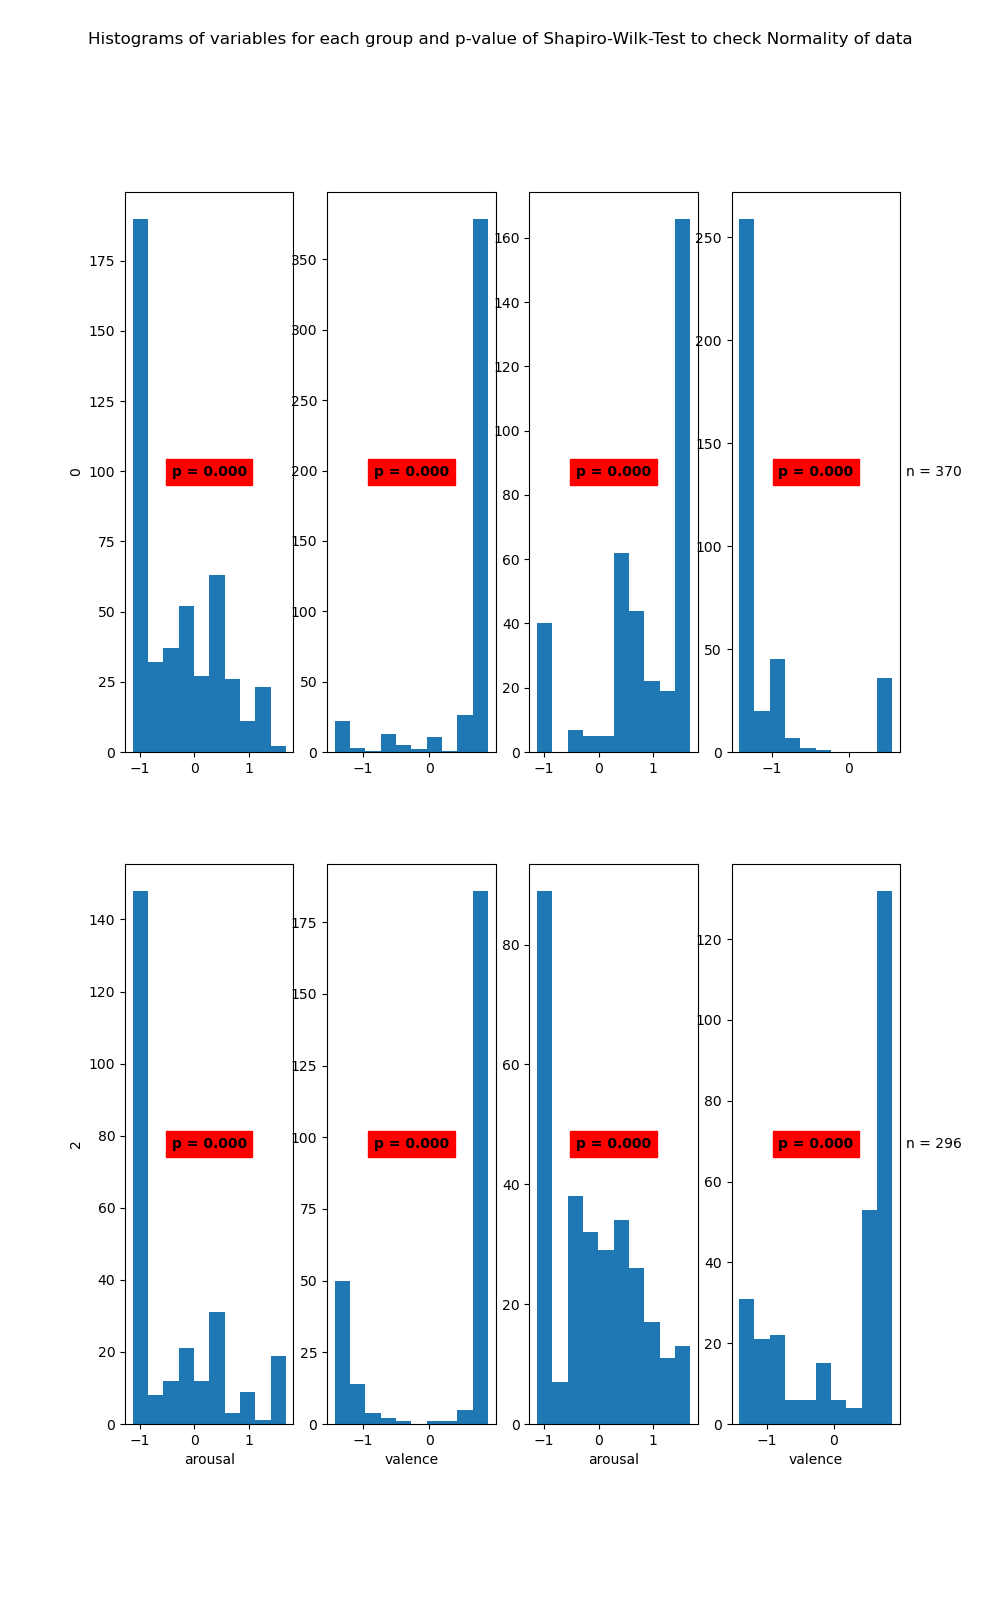

The file beside this chart, header and first rows:
State	Variable	Statistic	Samples	p-value	Significance
0	arousal	0.86	463	0.0	True
0	valence	0.48	463	0.0	True
1	arousal	0.8	370	0.0	True
1	valence	0.57	370	0.0	True
2	arousal	0.75	264	0.0	True
2	valence	0.65	264	0.0	True
3	arousal	0.92	296	0.0	True
3	valence	0.76	296	0.0	True
